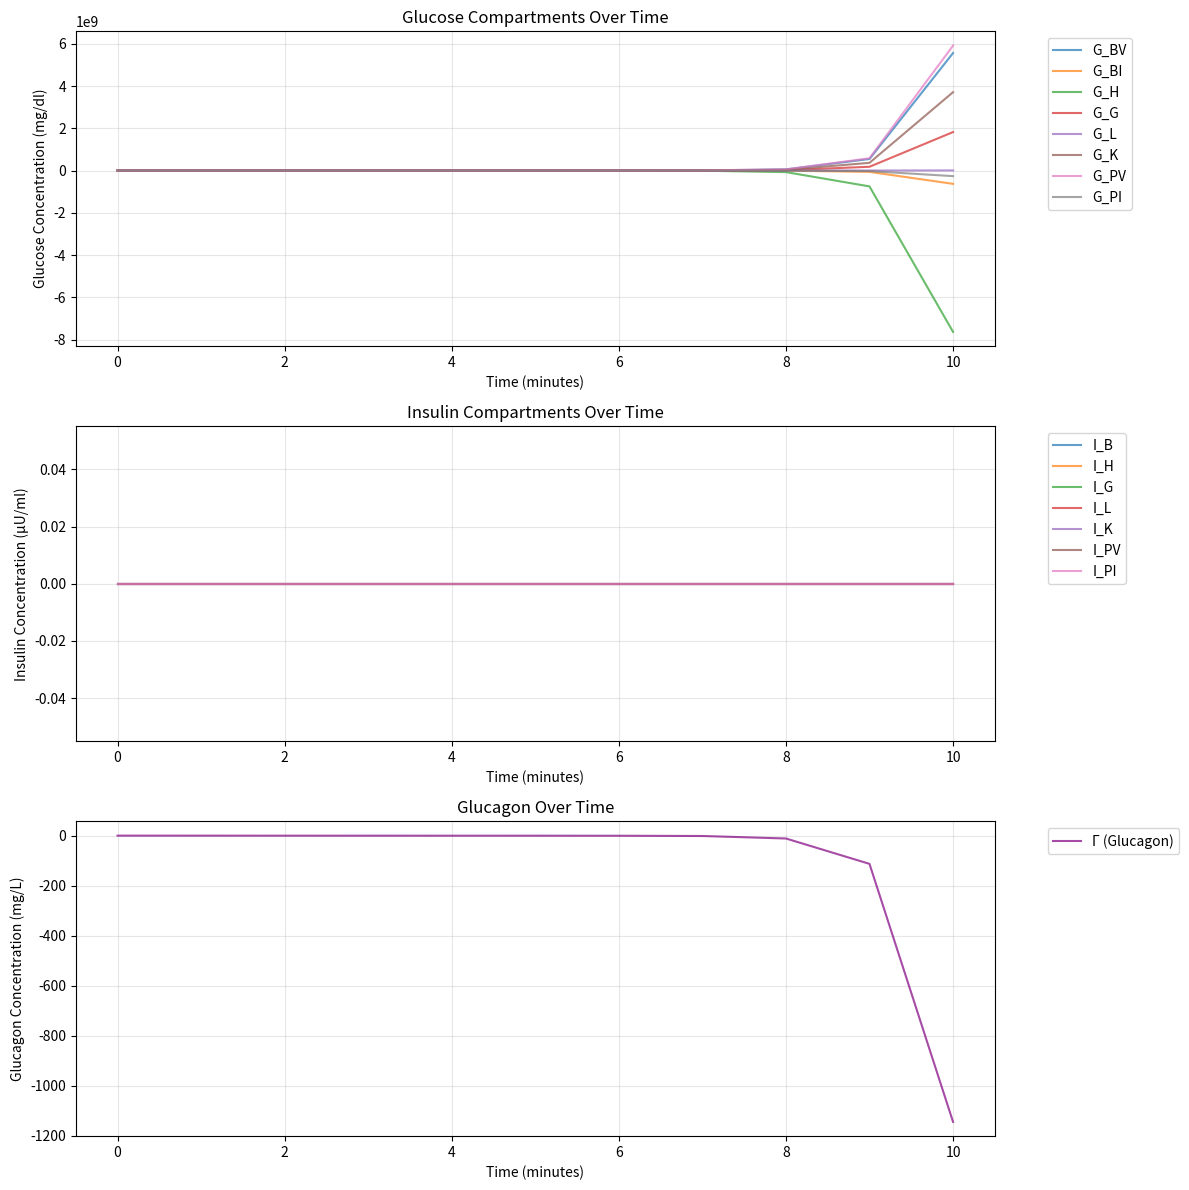

This chart was generated by the following Python code:
"Attempt to implement linearised model from dual hormone MPC paper"

import numpy as np
import matplotlib.pyplot as plt


class Patient:
    """
    Patient class for glucose-glucagon dynamics simulation.
    States are named with convention: variable_subscript where subscript comes after underscore.
    Uses Runge-Kutta 4th order method for numerical integration.
    """
    
    def __init__(self, dt=1.0):
        """
        Initialize patient with random state values and parameters.
        
        Args:
            dt: Time step size for integration (minutes)
        """
        self.dt = dt  # Step size for integration
        
        # State variables (G for glucose concentrations)
        # Initialize with random values around physiological ranges
        self.G_BV = np.random.uniform(95, 95)   # mg/dl
        self.G_BI = np.random.uniform(60, 60)   # mg/dl
        self.G_H = np.random.uniform(95, 95)    # mg/dl
        self.G_G = np.random.uniform(95, 95)    # mg/dl
        self.G_L = np.random.uniform(95, 95)    # mg/dl
        self.G_K = np.random.uniform(95, 95)    # mg/dl
        self.G_PV = np.random.uniform(95, 95)   # mg/dl
        self.G_PI = np.random.uniform(95, 95)   # mg/dl
        
        # Insulin state variables (I for insulin concentrations)
        self.I_B = 0      # μU/ml
        self.I_H = 0      # μU/ml
        self.I_G = 0      # μU/ml
        self.I_L = 0      # μU/ml
        self.I_K = 0      # μU/ml
        self.I_PV = 0     # μU/ml
        self.I_PI = 0     # μU/ml
        
        # Multiplier state variables
        self.M_HGP_i = np.random.uniform(0.8, 1.2)
        self.M_HGU_i = np.random.uniform(0.8, 1.2)
        self.f_2 = np.random.uniform(0, 0.5)
        
        # Glucagon state variable (Γ)
        self.Gamma = np.random.uniform(0.5, 1)  # mg/L
        
        # Control inputs (can be set externally)
        self.U_1 = 0  # Insulin input
        self.U_2 = 0  # Glucagon input
        
    def derivatives(self, G_BV, G_BI, G_H, G_G, G_L, G_K, G_PV, G_PI,
                    I_B, I_H, I_G, I_L, I_K, I_PV, I_PI,
                    M_HGP_i, M_HGU_i, f_2, Gamma):
        """
        Calculate derivatives for all state variables based on the ODEs.
        
        Returns:
            Tuple of all derivatives
        """
        # Glucose ODEs (Equations 2-9)
        dG_BV = 1.685*G_H - 2.297*G_BV + 0.612*G_BI
        
        dG_BI = 0.476*(G_BV - G_BI)
        
        dG_H = (0.427*G_BV + 0.913*G_L + 0.731*G_K + 
                1.094*G_PV - 3.166*G_H)
        
        dG_G = 0.901*(G_H - G_G)
        
        dG_L = (0.099*G_H + 0.402*G_G - 0.501*G_L + 
                2.755*M_HGP_i - 5.299*f_2 - 
                8.467*M_HGU_i + 4.354*Gamma)
        
        dG_K = 1.53*(G_H - G_K)
        
        dG_PV = 1.451*G_H - 2.748*G_PV + 1.296*G_PI
        
        # Equation (9): G*_PI
        dG_PI = 0.2*G_PV - 0.204*G_PI - 0.007*I_PI
        
        # Multiplier ODEs (Equations 10-12)
        # Equation (10): M*_HGP^i
        dM_HGP_i = -0.04*M_HGP_i + 0.077*I_L
        
        # Equation (11): M*_HGU^i
        dM_HGU_i = -0.04*M_HGU_i + 0.002*I_L
        
        # Equation (12): f*_2
        df_2 = -0.015*f_2 - 0.006*Gamma
        
        # Insulin ODEs (Equations 13-19)
        # Equation (13): I*_B
        dI_B = 1.73*(I_H - I_B)
        
        # Equation (14): I*_H
        dI_H = (0.454*I_B + 0.909*I_L + 0.727*I_K + 
                1.061*I_PV - 3.151*I_H)
        
        # Equation (15): I*_G
        dI_G = 0.765*(I_H - I_G)
        
        # Equation (16): I*_L
        dI_L = 0.094*I_H + 0.378*I_G - 0.789*I_L
        
        # Equation (17): I*_K
        dI_K = 1.411*I_H - 1.8351*I_K
        
        # Equation (18): I*_PV
        dI_PV = 1.418*I_H - 1.874*I_PV + 0.455*I_PI
        
        # Equation (19): I*_PI
        dI_PI = 0.05*I_PV - 0.111*I_PI + self.U_1
        
        # Glucagon ODE (Equation 20)
        # Equation (20): Γ*
        dGamma = -0.08*Gamma - 0.00000069*G_H + 0.0016*I_H + self.U_2
        
        return (dG_BV, dG_BI, dG_H, dG_G, dG_L, dG_K, dG_PV, dG_PI,
                dI_B, dI_H, dI_G, dI_L, dI_K, dI_PV, dI_PI,
                dM_HGP_i, dM_HGU_i, df_2, dGamma)
    
    def transition(self):
        """
        Evolve all states forward by one time step using 4th order Runge-Kutta method.
        Updates all state variables in place.
        """
        # Current state vector
        y0 = np.array([
            self.G_BV, self.G_BI, self.G_H, self.G_G, 
            self.G_L, self.G_K, self.G_PV, self.G_PI,
            self.I_B, self.I_H, self.I_G, self.I_L, 
            self.I_K, self.I_PV, self.I_PI,
            self.M_HGP_i, self.M_HGU_i, self.f_2, self.Gamma
        ])
        
        # RK4 integration
        k1 = np.array(self.derivatives(*y0))
        k2 = np.array(self.derivatives(*(y0 + 0.5*self.dt*k1)))
        k3 = np.array(self.derivatives(*(y0 + 0.5*self.dt*k2)))
        k4 = np.array(self.derivatives(*(y0 + self.dt*k3)))
        
        # Update state
        y_new = y0 + (self.dt/6.0) * (k1 + 2*k2 + 2*k3 + k4)
        
        # Unpack new state values
        (self.G_BV, self.G_BI, self.G_H, self.G_G, 
         self.G_L, self.G_K, self.G_PV, self.G_PI,
         self.I_B, self.I_H, self.I_G, self.I_L, 
         self.I_K, self.I_PV, self.I_PI,
         self.M_HGP_i, self.M_HGU_i, self.f_2, self.Gamma) = y_new
    
    def get_state(self):
        """
        Return current state as a dictionary.
        """
        return {
            'G_BV': self.G_BV,
            'G_BI': self.G_BI,
            'G_H': self.G_H,
            'G_G': self.G_G,
            'G_L': self.G_L,
            'G_K': self.G_K,
            'G_PV': self.G_PV,
            'G_PI': self.G_PI,
            'I_B': self.I_B,
            'I_H': self.I_H,
            'I_G': self.I_G,
            'I_L': self.I_L,
            'I_K': self.I_K,
            'I_PV': self.I_PV,
            'I_PI': self.I_PI,
            'M_HGP_i': self.M_HGP_i,
            'M_HGU_i': self.M_HGU_i,
            'f_2': self.f_2,
            'Gamma': self.Gamma
        }



if __name__ == "__main__": #only lets this run when dynamics.py is executed directly
    # Create patient with zero control inputs
    patient = Patient(dt=1.0)
    
    # Simulation parameters
    n_steps = 10
    time = np.arange(n_steps + 1)
    
    # Storage for state history
    history = {
        'G_BV': [], 'G_BI': [], 'G_H': [], 'G_G': [], 'G_L': [], 'G_K': [], 'G_PV': [], 'G_PI': [],
        'I_B': [], 'I_H': [], 'I_G': [], 'I_L': [], 'I_K': [], 'I_PV': [], 'I_PI': [],
        'M_HGP_i': [], 'M_HGU_i': [], 'f_2': [], 'Gamma': []
    }
    
    # Record initial state
    state = patient.get_state()
    for key in history.keys():
        history[key].append(state[key])
    
    # Run simulation
    print("Simulating patient dynamics with zero control inputs...")
    for i in range(n_steps):
        patient.transition()
        state = patient.get_state()
        for key in history.keys():
            history[key].append(state[key])
    
    # Convert history to numpy arrays
    for key in history.keys():
        history[key] = np.array(history[key])
    
    # Create plots
    fig, axes = plt.subplots(3, 1, figsize=(12, 12))
    
    # Plot 1: Glucose concentrations
    ax = axes[0]
    ax.plot(time, history['G_BV'], label='G_BV', alpha=0.7)
    ax.plot(time, history['G_BI'], label='G_BI', alpha=0.7)
    ax.plot(time, history['G_H'], label='G_H', alpha=0.7)
    ax.plot(time, history['G_G'], label='G_G', alpha=0.7)
    ax.plot(time, history['G_L'], label='G_L', alpha=0.7)
    ax.plot(time, history['G_K'], label='G_K', alpha=0.7)
    ax.plot(time, history['G_PV'], label='G_PV', alpha=0.7)
    ax.plot(time, history['G_PI'], label='G_PI', alpha=0.7)
    ax.set_xlabel('Time (minutes)')
    ax.set_ylabel('Glucose Concentration (mg/dl)')
    ax.set_title('Glucose Compartments Over Time')
    ax.legend(bbox_to_anchor=(1.05, 1), loc='upper left')
    ax.grid(True, alpha=0.3)
    
    # Plot 2: Insulin concentrations
    ax = axes[1]
    ax.plot(time, history['I_B'], label='I_B', alpha=0.7)
    ax.plot(time, history['I_H'], label='I_H', alpha=0.7)
    ax.plot(time, history['I_G'], label='I_G', alpha=0.7)
    ax.plot(time, history['I_L'], label='I_L', alpha=0.7)
    ax.plot(time, history['I_K'], label='I_K', alpha=0.7)
    ax.plot(time, history['I_PV'], label='I_PV', alpha=0.7)
    ax.plot(time, history['I_PI'], label='I_PI', alpha=0.7)
    ax.set_xlabel('Time (minutes)')
    ax.set_ylabel('Insulin Concentration (μU/ml)')
    ax.set_title('Insulin Compartments Over Time')
    ax.legend(bbox_to_anchor=(1.05, 1), loc='upper left')
    ax.grid(True, alpha=0.3)
    

    # Plot 3: Glucagon
    ax = axes[2]
    ax.plot(time, history['Gamma'], label='Γ (Glucagon)', alpha=0.7, color='purple')
    ax.set_xlabel('Time (minutes)')
    ax.set_ylabel('Glucagon Concentration (mg/L)')
    ax.set_title('Glucagon Over Time')
    ax.legend(bbox_to_anchor=(1.05, 1), loc='upper left')
    ax.grid(True, alpha=0.3)
    
    plt.tight_layout()
    plt.show()
    
    print("\nFinal state:")
    # print(patient.get_state()) #commented out to reduce output
